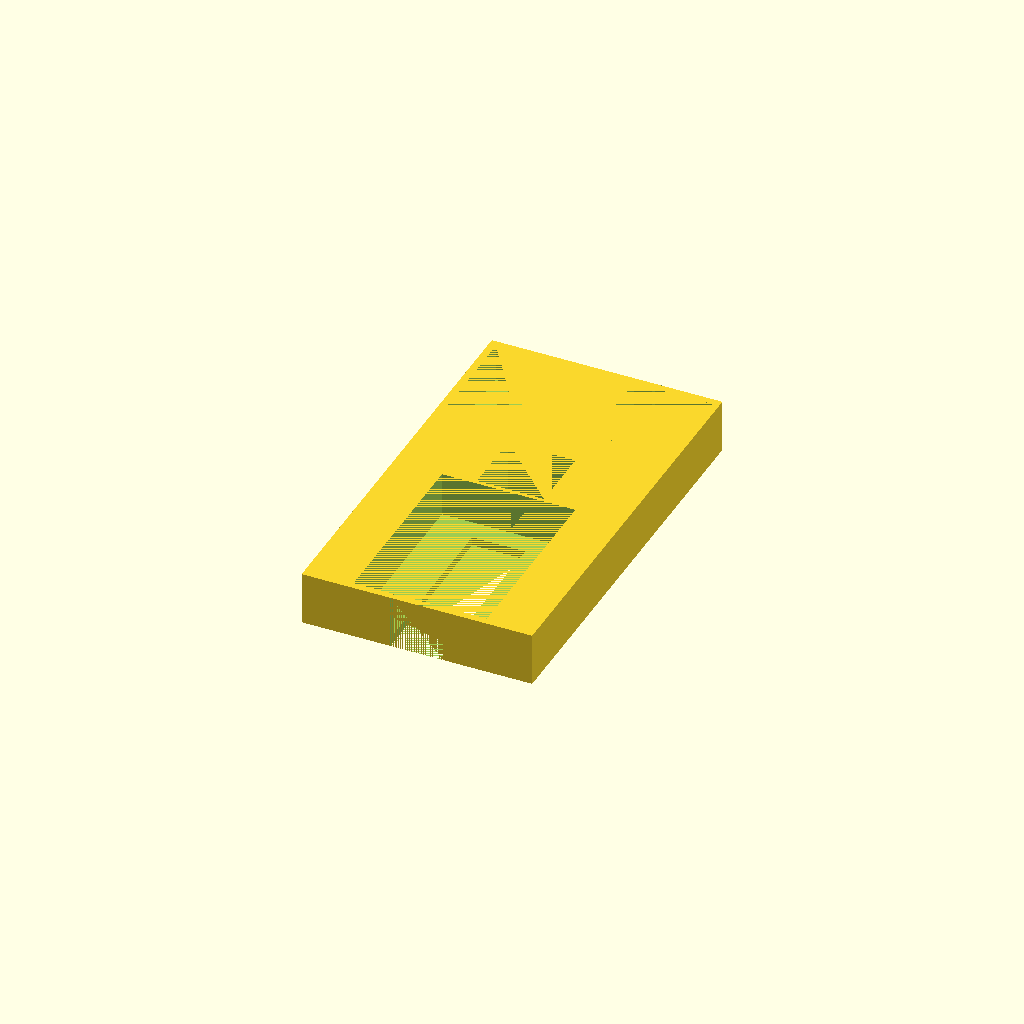
Cell 1 — every parameter at its default value.
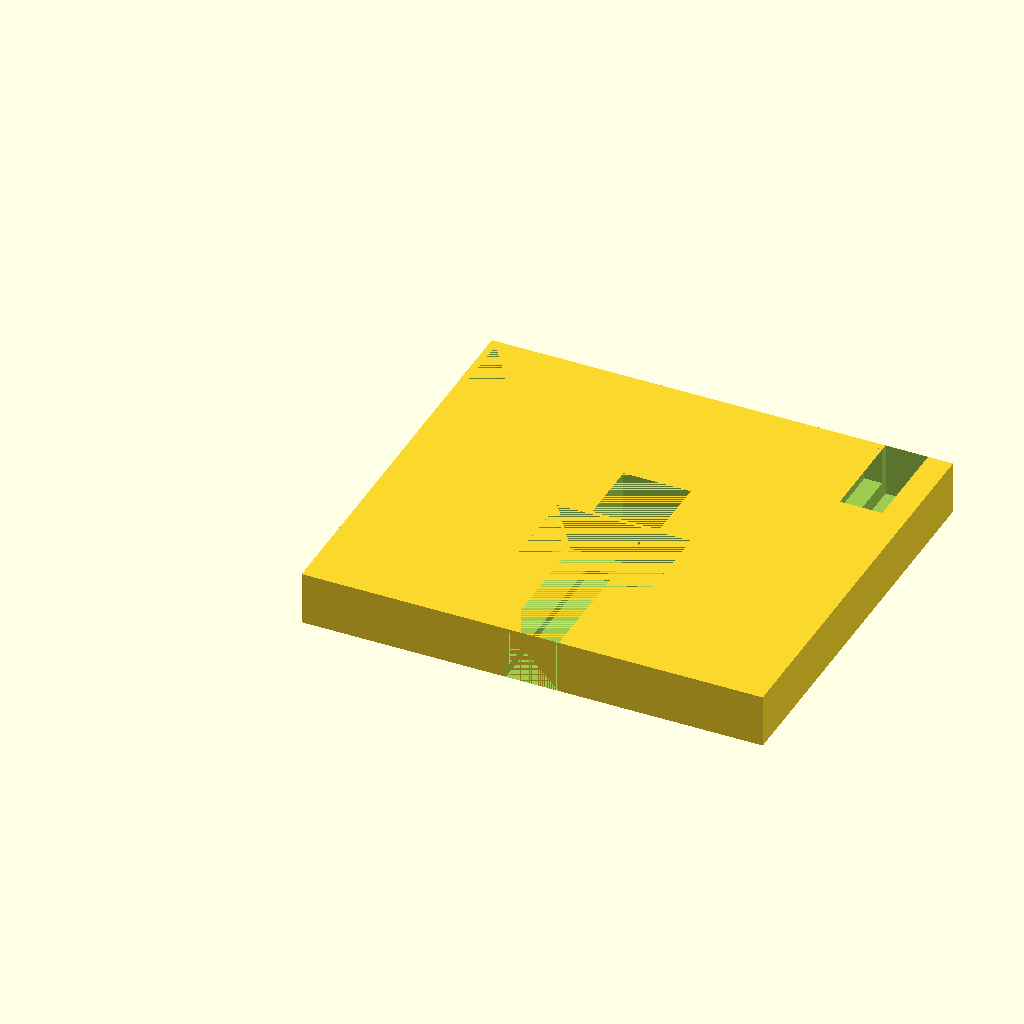
Cell 2 — length set to 130, the other parameters unchanged.
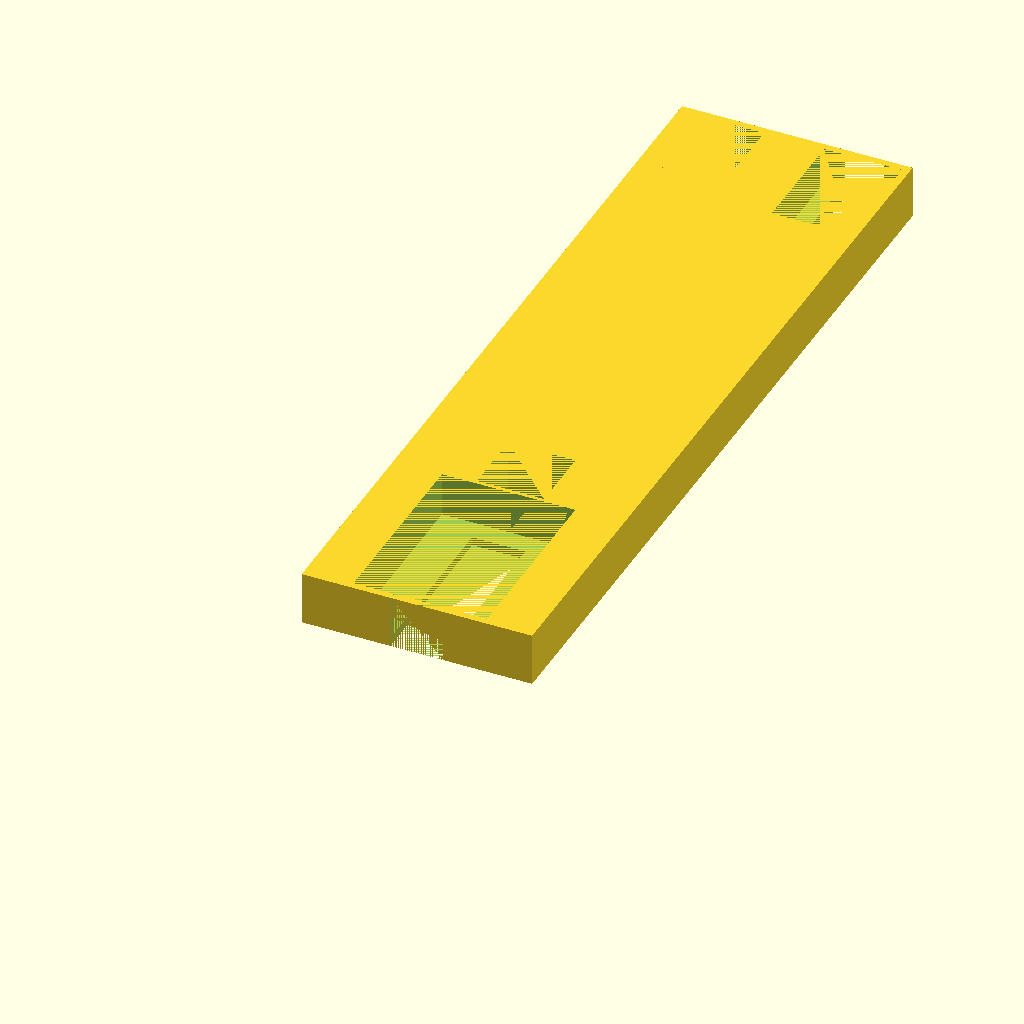
Cell 3: the same model with width = 230.
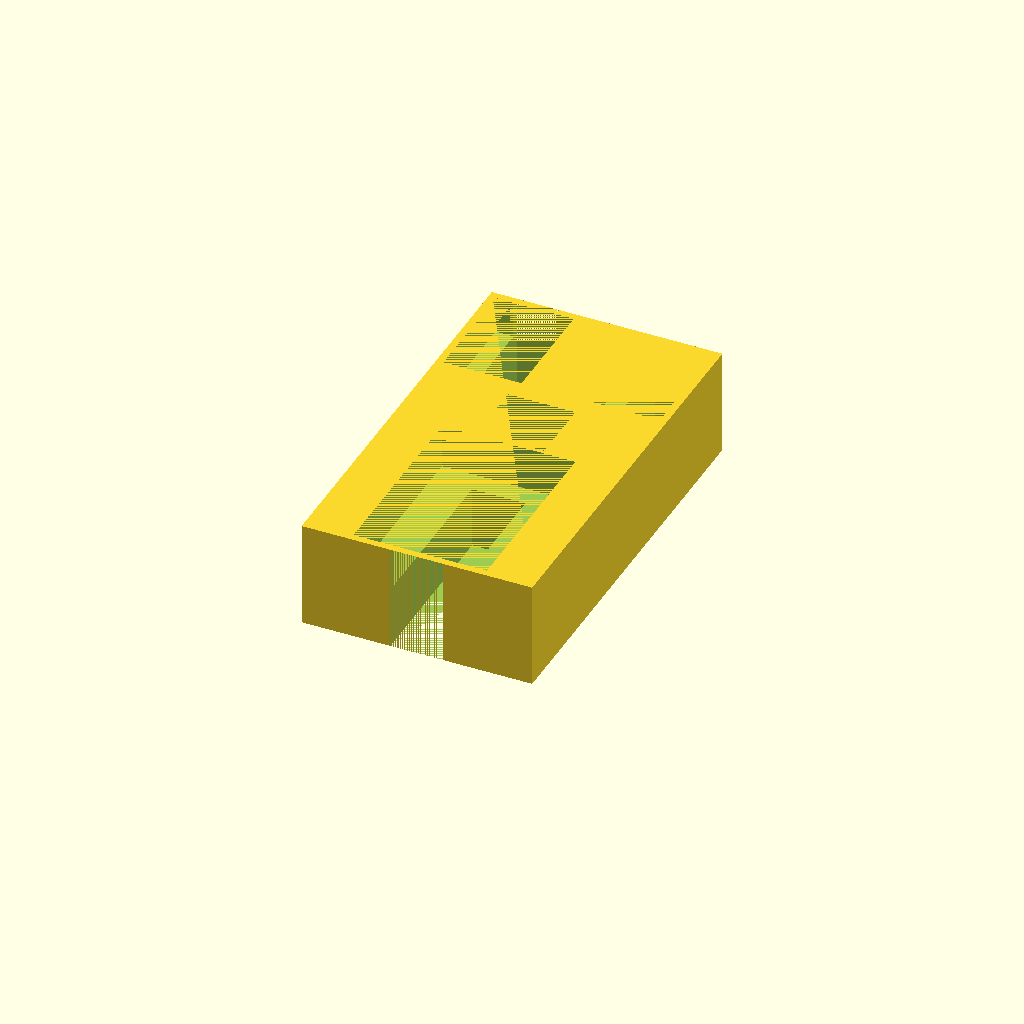
Cell 4: height = 30 (everything else at default).
One fixed orthographic camera (rotation 55°, 0°, 25°; colour scheme Cornfield) for every cell.
Source of the model, GloomhavenMiscBox2.scad:
length = 65;
width = 115;
height = 15;

//Based on magnet size:
magnetBaseInnerDiameter = 19;
magnetHeight = 4.0;

//golem x 6, 						52.50 x 36.61, base full ish
//scout (2 stacks of 5) 			30.60 x 21.05, base 19.37
magnetOffset = 52.5;

largeTokenWidth = 52.50 + 1;
largeTokenLength = 36.61 + 1;
largeTokenHeight = 12 + .5;
largeTokenSquareLipWidthRemainder = largeTokenLength - 15;
largeTokenSquareLipLengthRemainder = 4;

smallToken1Width = 30.60 + 1;
smallToken1Length = 21.05 + 1;
smallToken1Height = 10 + .5;
smallToken1SquareLipWidthRemainder = smallToken1Length - 12;
smallToken1SquareLipLengthRemainder = 4;

smallToken2Width = 30.60 + 1;
smallToken2Length = 21.05 + 1;
smallToken2Height = 10 + .5;
smallToken2SquareLipWidthRemainder = smallToken2Length - 12;
smallToken2SquareLipLengthRemainder = 4;

spaceBetweenCircles = 2;
wallThickness = spaceBetweenCircles;



difference(){
    cube([length, width, height]);


//----------------------------------
translate(
        [
            length/2 - largeTokenLength/2,
            wallThickness,
            height - largeTokenHeight
        ])
        cube([largeTokenLength,largeTokenWidth, largeTokenHeight]);
    translate([
        length/2 - (largeTokenLength - largeTokenSquareLipWidthRemainder)/2,
        0,
        0])
        cube([
            largeTokenLength - largeTokenSquareLipWidthRemainder,
            largeTokenWidth - largeTokenSquareLipLengthRemainder,
            height]);

            
//---------------------------------------------------------------------
    
    translate(
        [
            wallThickness,
            width - (wallThickness + smallToken1Width),
            height - smallToken1Height
        ])
        cube([smallToken1Length,smallToken1Width, smallToken1Height]);
    translate([
        wallThickness + smallToken1SquareLipWidthRemainder/2,
        width - (smallToken1Width - smallToken1SquareLipLengthRemainder),
        0])
        cube([
            smallToken1Length - smallToken1SquareLipWidthRemainder,
            smallToken1Width - smallToken1SquareLipLengthRemainder,
            height]);

    translate(
        [
            length - (wallThickness + smallToken2Length),
            width - (wallThickness + smallToken2Width),
            height - smallToken2Height
        ])
        cube([smallToken2Length,smallToken2Width, smallToken2Height]);
    translate([
        length - (wallThickness + smallToken2Length) + smallToken2SquareLipWidthRemainder/2,
        width - (smallToken2Width - smallToken2SquareLipLengthRemainder),
        0])
        cube([
            smallToken2Length - smallToken2SquareLipWidthRemainder,
            smallToken2Width - smallToken2SquareLipLengthRemainder,
            height]);       

//----------------------------------------
   
    translate([length/2 - magnetBaseInnerDiameter/2, magnetOffset + wallThickness * 2, 0])
        cube([magnetBaseInnerDiameter, magnetBaseInnerDiameter, height]);
        

}
Customizer parameters (derived from the source; name, type, default, range or options):
length: number, default 65
width: number, default 115
height: number, default 15
magnetBaseInnerDiameter: number, default 19
magnetHeight: number, default 4
magnetOffset: number, default 52.5
largeTokenSquareLipLengthRemainder: number, default 4
smallToken1SquareLipLengthRemainder: number, default 4
smallToken2SquareLipLengthRemainder: number, default 4
spaceBetweenCircles: number, default 2
